Photos from the image-classification dataset "dataset" in the GitHub repository yudin-yaroslav/flower_CNN. Its 107 classes are: alpine sea holly, anthurium, artichoke, azalea, ball moss, balloon flower, barbeton daisy, bearded iris, bee balm, bird of paradise, bishop of llandaff, black-eyed susan, blackberry lily, blanket flower, bolero deep blue, bougainvillea, bromelia, buttercup, californian poppy, camellia, canna lily, canterbury bells, cape flower, carnation, cautleya spicata, clematis, colts foot, columbine, common dandelion, corn poppy, cyclamen, daffodil, daisy, dandelion, desert rose, english marigold, fire lily, foxglove, frangipani, fritillary, garden phlox, gaura, gazania, geranium, giant white arum lily, globe flower, globe thistle, grape hyacinth, great masterwort, hard-leaved pocket orchid, hibiscus, hippeastrum, japanese anemone, king protea, lenten rose, lotus, love in the mist, magnolia, mallow, marigold, mexican aster, mexican petunia, monkshood, moon orchid, morning glory, orange dahlia, osteospermum, oxeye daisy, passion flower, pelargonium, peruvian lily, petunia, pincushion flower, pink-yellow dahlia, pink primrose, poinsettia, primula, prince of wales feathers, purple coneflower, red ginger, rose, roses, ruby-lipped cattleya, siam tulip, silverbush, snapdragon, spear thistle, spring crocus, stemless gentian, sunflower, sunflowers, sweet pea, sweet william, sword lily, thorn apple, tiger lily, toad lily, tree mallow, tree poppy, trumpet creeper, tulips, wallflower, water lily, watercress, wild pansy, windflower, yellow iris.

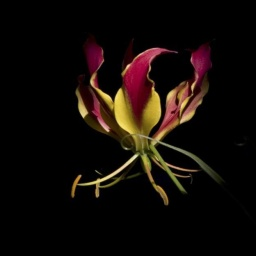
Label: fire lily

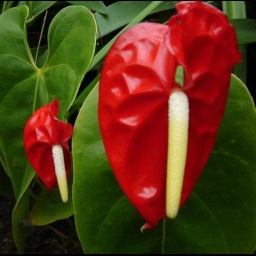
Label: anthurium

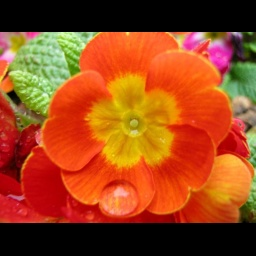
Label: primula

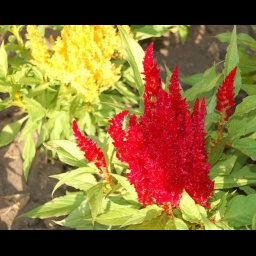
Label: prince of wales feathers

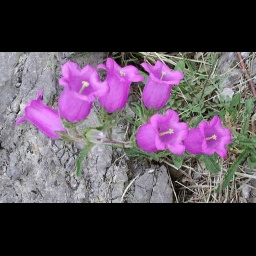
Label: canterbury bells

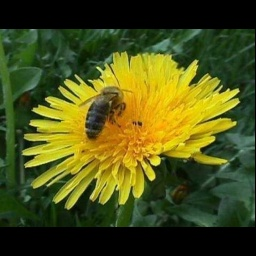
Label: common dandelion
